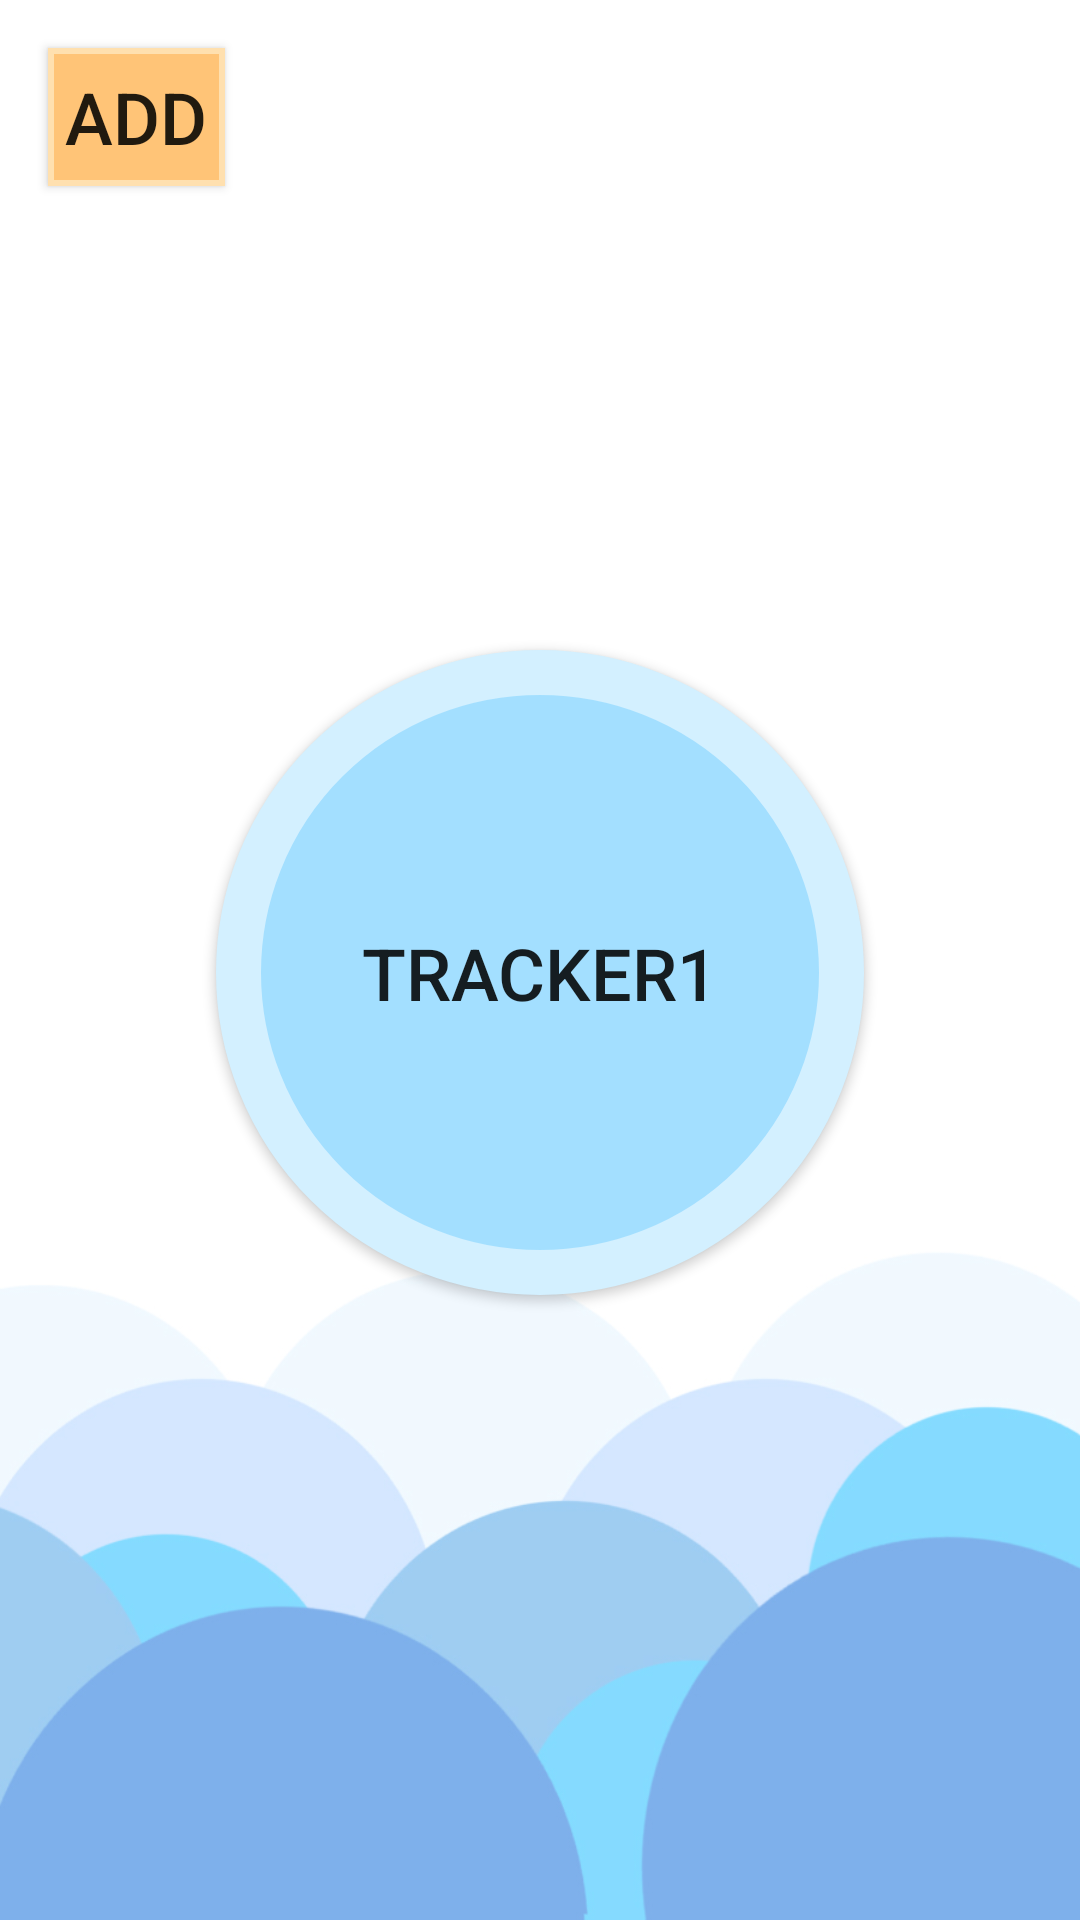

The Android layout XML behind this screen, and the referenced resources:
<!-- AndroidManifest.xml: application theme AppTheme -->
<!-- res/layout/activity_main.xml -->
<?xml version="1.0" encoding="utf-8"?>
<android.support.constraint.ConstraintLayout xmlns:android="http://schemas.android.com/apk/res/android"
    xmlns:app="http://schemas.android.com/apk/res-auto"
    xmlns:tools="http://schemas.android.com/tools"
    android:layout_width="match_parent"
    android:layout_height="match_parent"
    tools:context="com.example.administrator.bubbleproject.MainActivity"
    tools:layout_editor_absoluteY="81dp"
    tools:layout_editor_absoluteX="0dp"
    android:background="@drawable/background_image"
    >



    <Button
        android:id="@+id/button2"
        android:layout_width="59dp"
        android:layout_height="46dp"
        android:layout_marginLeft="16dp"
        android:layout_marginStart="16dp"
        android:layout_marginTop="16dp"
        android:background="@drawable/orange_button"
        android:text="@string/addTracker"
        android:textSize="24sp"
        app:layout_constraintLeft_toLeftOf="parent"
        app:layout_constraintTop_toTopOf="parent"
        tools:text="+" />

    <Button
        android:id="@+id/button3"
        android:layout_width="216dp"
        android:layout_height="215dp"
        android:layout_marginTop="8dp"
        android:background="@drawable/circle_button"
        android:onClick="showTracker1"
        android:text="@string/tracker_1"
        android:textSize="24sp"
        app:layout_constraintBottom_toBottomOf="parent"
        app:layout_constraintLeft_toLeftOf="parent"
        app:layout_constraintRight_toRightOf="parent"
        app:layout_constraintTop_toTopOf="parent"
        tools:text="Tracker 1" />

</android.support.constraint.ConstraintLayout>
<!-- resources referenced by this layout -->
<resources>
  <!-- drawable background_image: jpg bitmap (drawable, 134818 bytes) -->
  <!-- drawable circle_button (drawable) -->
  <shape xmlns:android="http://schemas.android.com/apk/res/android"
      android:shape="oval">
      <stroke android:color="#d3f0ff"
          android:width="15dp"></stroke>
      <solid android:color="#a3dfff"></solid>
      <size android:width="120dp"
          android:height="120dp"></size>
  </shape>
  <!-- drawable orange_button (drawable) -->
  <shape xmlns:android="http://schemas.android.com/apk/res/android"
      android:shape="rectangle">
      <stroke android:color="#ffe0af"
          android:width="2dp"></stroke>
      <solid android:color="#ffc477"></solid>
      <size android:width="120dp"
          android:height="120dp"></size>
  </shape>
  <string name="addTracker">add</string>
  <string name="tracker_1">tracker1</string>
  <style name="AppTheme" parent="Theme.AppCompat.Light.DarkActionBar">
          
          <item name="colorPrimary">@color/colorPrimary</item>
          <item name="colorPrimaryDark">@color/colorPrimaryDark</item>
          <item name="colorAccent">@color/colorAccent</item>
          <item name="android:windowLightStatusBar">true</item>
          
      </style>
  <color name="colorPrimary">#92d8fc</color>
  <color name="colorPrimaryDark">#ffdbe3</color>
  <color name="colorAccent">#61bae8</color>
</resources>
